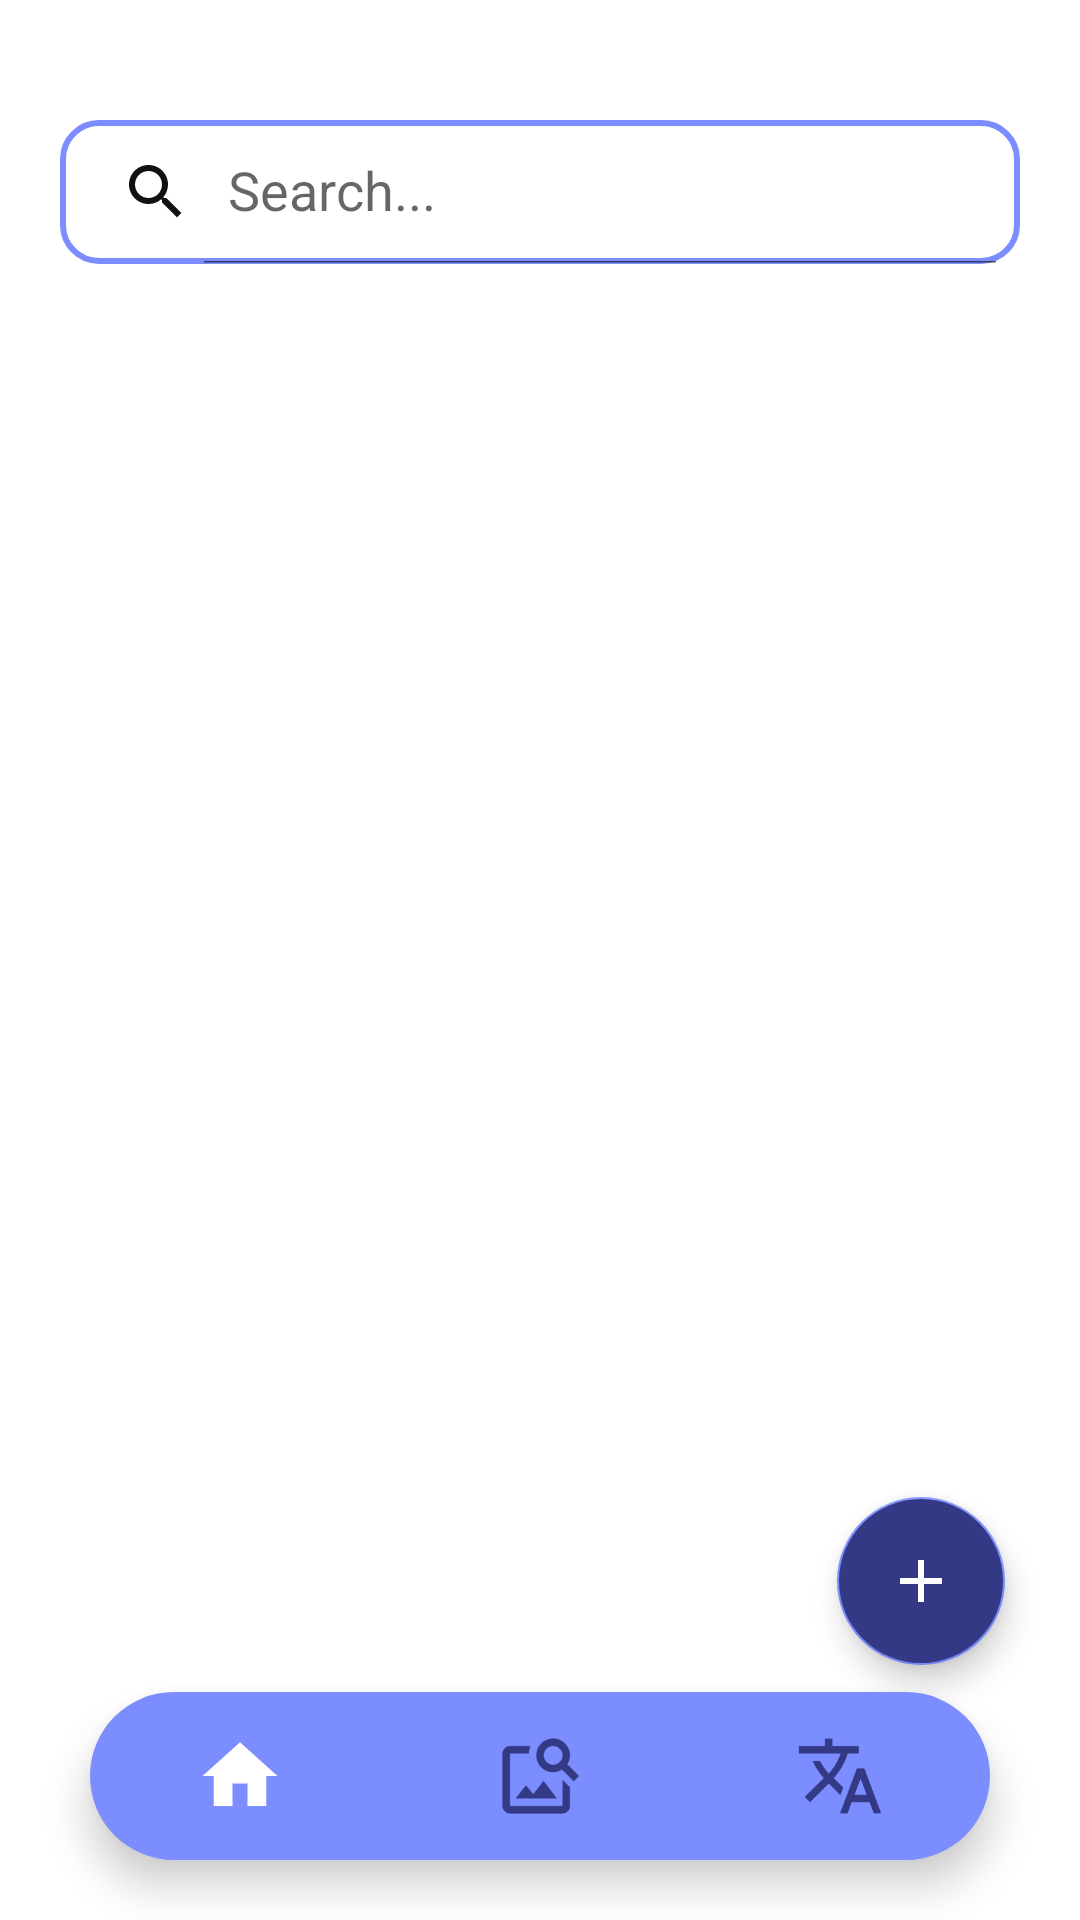

The Android layout XML behind this screen, and the referenced resources:
<!-- AndroidManifest.xml: application theme Theme.TTApp -->
<!-- res/layout/activity_saved_notes.xml -->
<?xml version="1.0" encoding="utf-8"?>
<RelativeLayout xmlns:android="http://schemas.android.com/apk/res/android"
    xmlns:app="http://schemas.android.com/apk/res-auto"
    xmlns:tools="http://schemas.android.com/tools"
    android:layout_width="match_parent"
    android:layout_height="match_parent"
    tools:context=".SavedNotesActivity">

    <RelativeLayout
        android:layout_width="match_parent"
        android:layout_height="match_parent"
        android:layout_marginBottom="60dp">

    <androidx.appcompat.widget.SearchView
        android:layout_width="match_parent"
        android:layout_height="wrap_content"
        android:layout_marginTop="40dp"
        android:layout_marginStart="20dp"
        android:layout_marginEnd="20dp"
        android:id="@+id/search"
        app:iconifiedByDefault="false"
        app:searchHintIcon="@null"
        app:queryHint="Search..."
        android:focusable="false"
        app:closeIcon="@drawable/baseline_clear_24"
        app:searchIcon="@drawable/baseline_search_24"
        android:background="@drawable/auth_border"/>

    <androidx.recyclerview.widget.RecyclerView
        android:id="@+id/notesView"
        android:layout_width="match_parent"
        android:layout_height="match_parent"
        android:layout_below="@id/search"
        android:layout_marginStart="20dp"
        android:layout_marginTop="20dp"
        android:layout_marginEnd="20dp"
        android:scrollbars="vertical" />

        
        



    <com.google.android.material.floatingactionbutton.FloatingActionButton
        android:id="@+id/btnAdd"
        android:layout_width="wrap_content"
        android:layout_height="wrap_content"
        android:layout_alignParentEnd="true"
        android:layout_alignParentBottom="true"
        android:layout_marginStart="25dp"
        android:layout_marginTop="25dp"
        android:layout_marginEnd="25dp"
        android:layout_marginBottom="25dp"
        android:backgroundTint="@color/colorPrimaryDark"
        android:contentDescription="@string/add_note"
        android:src="@drawable/baseline_add_24"
        app:tint="@color/white" />
    </RelativeLayout>

    
    <com.google.android.material.bottomnavigation.BottomNavigationView
        android:id="@+id/bottomNavigation"
        android:layout_width="match_parent"
        android:layout_height="wrap_content"
        android:layout_alignParentBottom="true"
        android:layout_marginBottom="20dp"
        android:layout_marginEnd="30dp"
        android:layout_marginStart="30dp"
        android:layout_marginTop="30dp"
        android:background="@drawable/bottom_background"
        android:elevation="2dp"
        app:itemIconSize="30dp"
        app:itemIconTint="@drawable/item_selector"
        app:itemRippleColor="@android:color/transparent"
        app:labelVisibilityMode="unlabeled"
        app:menu="@menu/bottom_menu"
        tools:ignore="VisualLintBottomNav" />
</RelativeLayout>
<!-- resources referenced by this layout -->
<resources>
  <color name="colorPrimaryDark">#333984</color>
  <color name="white">#FFFFFFFF</color>
  <!-- drawable auth_border (drawable) -->
  <?xml version="1.0" encoding="utf-8"?>
  <shape xmlns:android="http://schemas.android.com/apk/res/android"
      android:shape="rectangle">
      <stroke
          android:width="2dp"
          android:color="@color/colorPrimary"/>
      <corners
          android:radius="12dp"/>
  </shape>
  <!-- drawable baseline_add_24 (drawable) -->
  <vector android:height="24dp" android:tint="#131010"
      android:viewportHeight="24" android:viewportWidth="24"
      android:width="24dp" xmlns:android="http://schemas.android.com/apk/res/android">
      <path android:fillColor="@android:color/white" android:pathData="M19,13h-6v6h-2v-6H5v-2h6V5h2v6h6v2z"/>
  </vector>
  <!-- drawable baseline_clear_24 (drawable) -->
  <vector android:height="24dp" android:tint="#131010"
      android:viewportHeight="24" android:viewportWidth="24"
      android:width="24dp" xmlns:android="http://schemas.android.com/apk/res/android">
      <path android:fillColor="@android:color/white" android:pathData="M19,6.41L17.59,5 12,10.59 6.41,5 5,6.41 10.59,12 5,17.59 6.41,19 12,13.41 17.59,19 19,17.59 13.41,12z"/>
  </vector>
  <!-- drawable baseline_search_24 (drawable) -->
  <vector android:height="24dp" android:tint="#131010"
      android:viewportHeight="24" android:viewportWidth="24"
      android:width="24dp" xmlns:android="http://schemas.android.com/apk/res/android">
      <path android:fillColor="@android:color/white" android:pathData="M15.5,14h-0.79l-0.28,-0.27C15.41,12.59 16,11.11 16,9.5 16,5.91 13.09,3 9.5,3S3,5.91 3,9.5 5.91,16 9.5,16c1.61,0 3.09,-0.59 4.23,-1.57l0.27,0.28v0.79l5,4.99L20.49,19l-4.99,-5zM9.5,14C7.01,14 5,11.99 5,9.5S7.01,5 9.5,5 14,7.01 14,9.5 11.99,14 9.5,14z"/>
  </vector>
  <!-- drawable bottom_background (drawable) -->
  <?xml version="1.0" encoding="utf-8"?>
  <shape xmlns:android="http://schemas.android.com/apk/res/android"
      android:shape="rectangle">
      <solid android:color="@color/colorPrimary"/>
      <corners
          android:radius="40dp"/>
  </shape>
  <string name="add_note">Add note</string>
  <style name="Theme.TTApp" parent="Theme.MaterialComponents.DayNight.DarkActionBar">
      
      <item name="colorPrimary">@color/colorPrimary</item>
      <item name="colorPrimaryVariant">@color/colorPrimaryDark</item>
      <item name="colorOnPrimary">@color/white</item>
      
      <item name="colorSecondary">@color/colorSecondary</item>
      <item name="colorSecondaryVariant">@color/colorSecondaryDark</item>
      <item name="colorOnSecondary">@color/black</item>
      
      <item name="android:statusBarColor">?attr/colorPrimaryVariant</item>
      
      <item name="windowActionBar">false</item>
      <item name="windowNoTitle">true</item>
  </style>
  <color name="colorPrimary">#7C8DFF</color>
  <color name="colorSecondary">#7C8DFF</color>
  <color name="colorSecondaryDark">#7C8DFF</color>
  <color name="black">#FF000000</color>
</resources>
